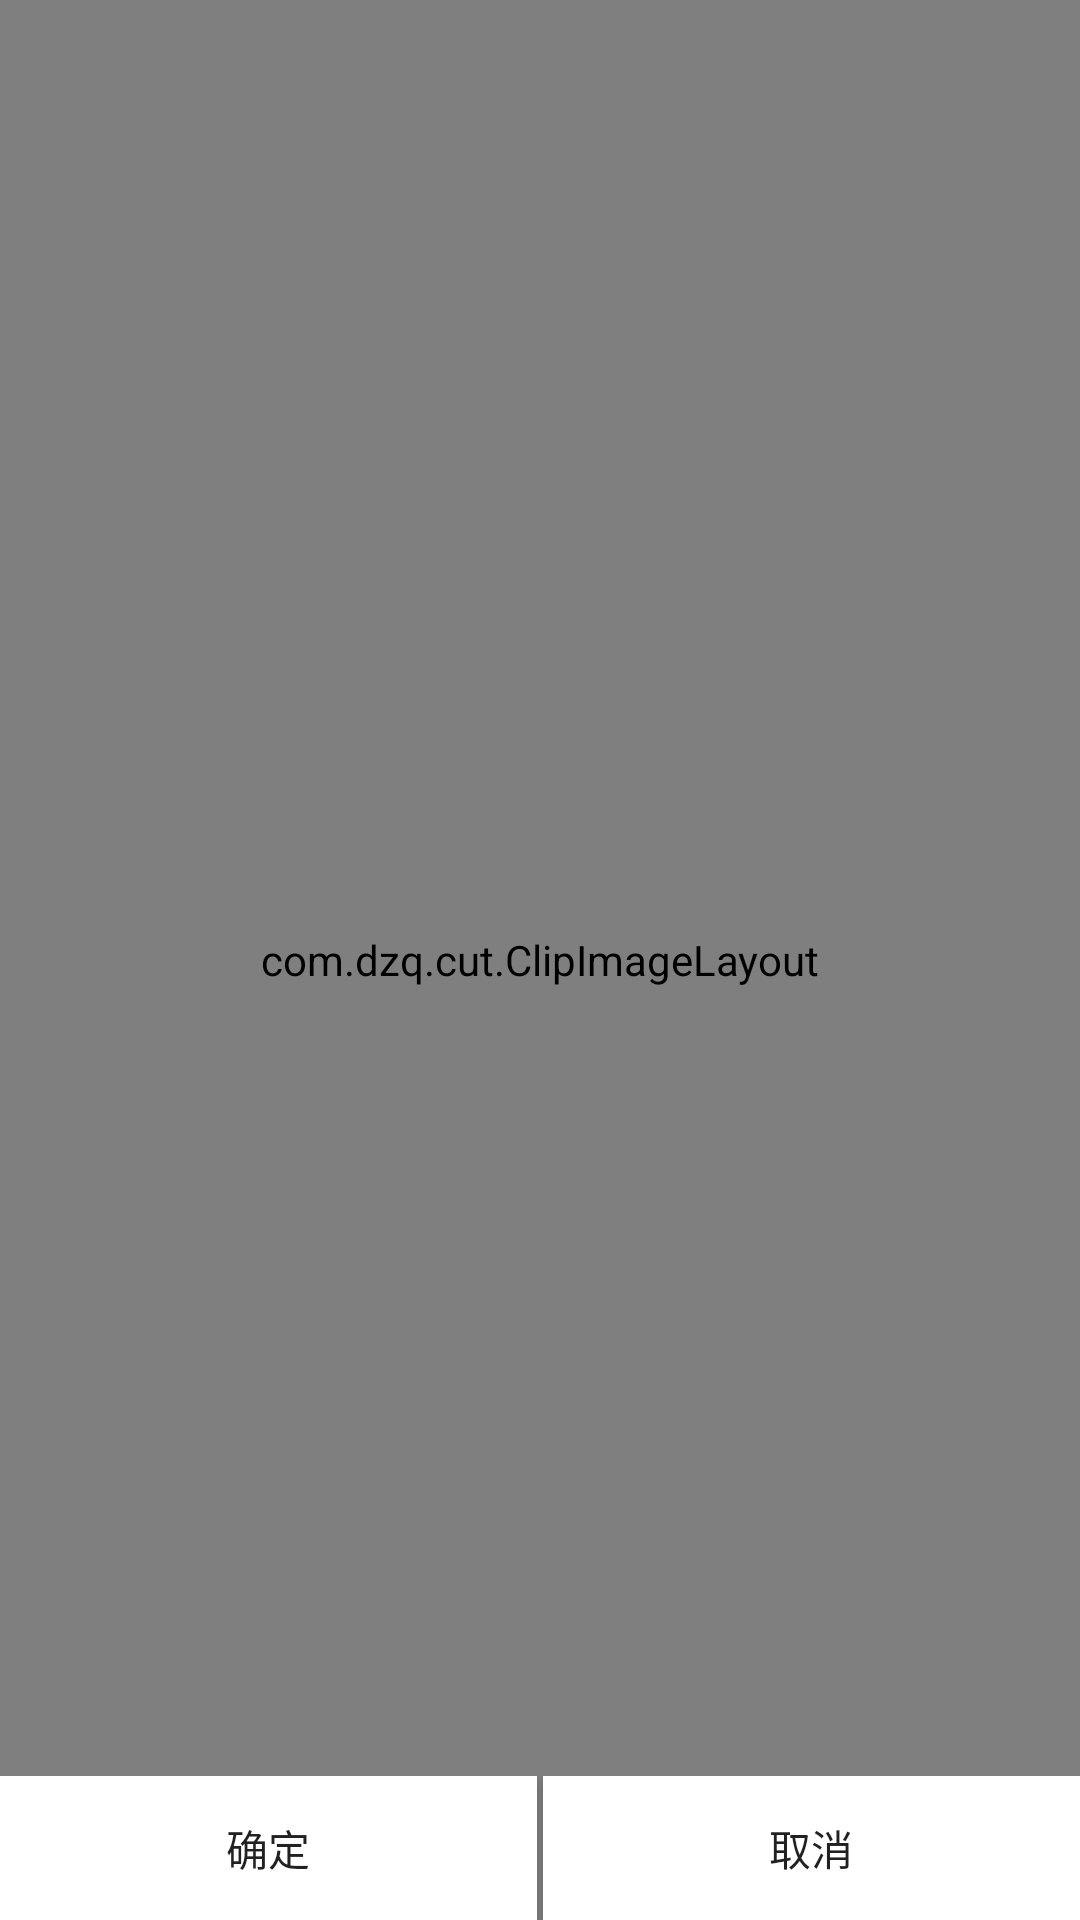

The Android layout XML behind this screen, and the referenced resources:
<!-- AndroidManifest.xml: application theme AppTheme -->
<!-- res/layout/crop_image_layout.xml -->
<?xml version="1.0" encoding="utf-8"?>
<RelativeLayout xmlns:android="http://schemas.android.com/apk/res/android"
    android:layout_width="match_parent"
    android:layout_height="match_parent"
    android:background="#000000"
    android:orientation="vertical" >

    <com.dzq.cut.ClipImageLayout
        android:id="@+id/clipImageLayout"
        android:layout_width="fill_parent"
        android:layout_height="fill_parent" />

    <LinearLayout
        android:id="@+id/layout"
        android:layout_width="match_parent"
        android:layout_height="wrap_content"
        android:layout_alignParentBottom="true" >

        <Button
            android:id="@+id/okBtn"
            android:layout_width="wrap_content"
            android:layout_height="wrap_content"
            android:background="@color/white"
            android:layout_marginRight="1dp"
            android:layout_weight="1"
            android:text="确定" />

        <Button
            android:id="@+id/cancleBtn"
            android:layout_width="wrap_content"
            android:layout_height="wrap_content"
            android:layout_marginLeft="1dp"
            android:background="@color/white"
            android:layout_weight="1"
            android:text="取消" />
    </LinearLayout>
</RelativeLayout>
<!-- resources referenced by this layout -->
<resources>
  <color name="white">#FFFFFF</color>
  <style name="AppTheme" parent="Theme.AppCompat.Light.DarkActionBar">
          
          <item name="colorPrimary">@color/colorPrimary</item>
          <item name="colorPrimaryDark">@color/colorPrimaryDark</item>
          <item name="colorAccent">@color/colorAccent</item>
      </style>
  <color name="colorPrimary">#3F51B5</color>
  <color name="colorPrimaryDark">#303F9F</color>
  <color name="colorAccent">#FF4081</color>
</resources>
